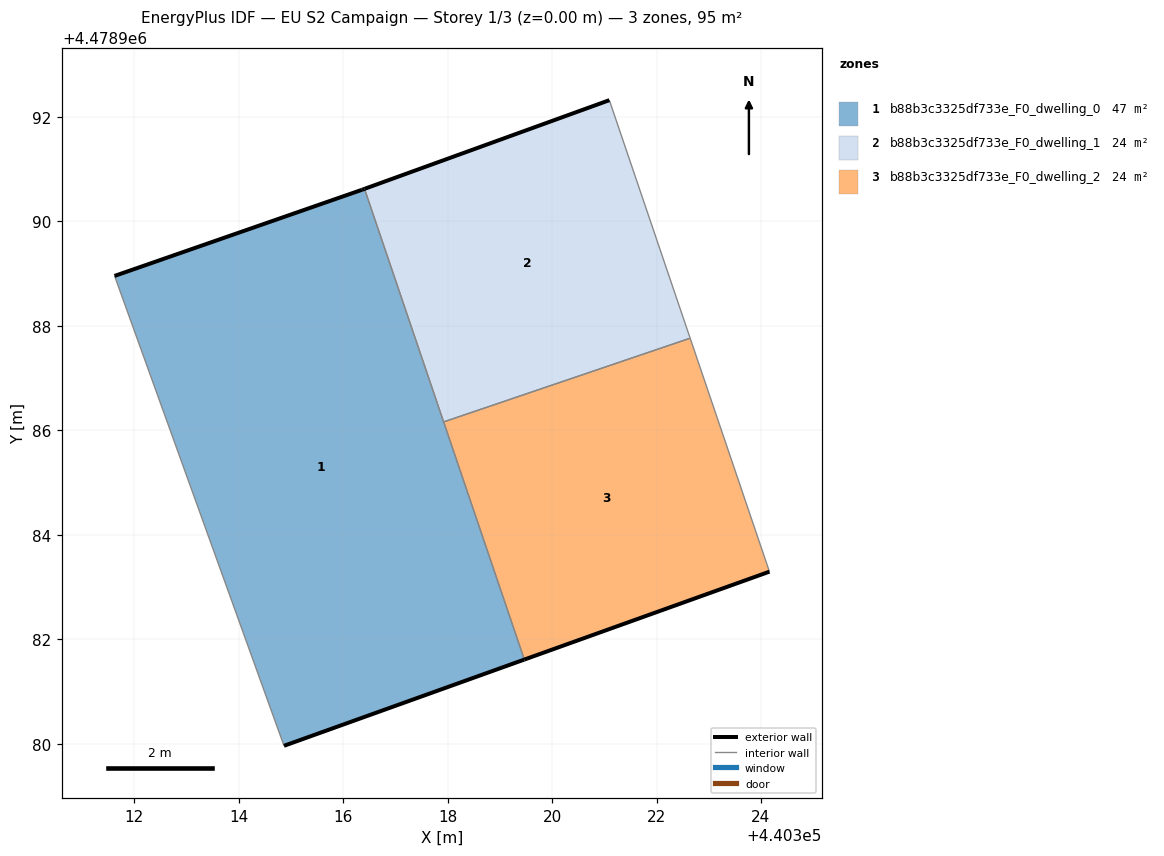
=== STOREY PLAN SPEC (per zone: floor XY polygon, exterior-wall plan segments, windows/doors) ===
zone 1: b88b3c3325df733e_F0_dwelling_0  (47.5 m²)
  floor: (440319.47, 4478981.61) (440316.41, 4478990.62) (440316.36, 4478990.61) (440311.62, 4478988.96) (440314.87, 4478979.96)
  exterior wall: (440319.47, 4478981.61) – (440314.87, 4478979.96)  [4.9 m]
  exterior wall: (440311.62, 4478988.96) – (440316.36, 4478990.61)  [5.0 m]
  exterior wall: (440316.36, 4478990.61) – (440316.41, 4478990.62)  [0.1 m]
  interior walls: 3
zone 2: b88b3c3325df733e_F0_dwelling_1  (23.7 m²)
  floor: (440322.64, 4478987.76) (440321.10, 4478992.32) (440316.41, 4478990.62) (440317.92, 4478986.16)
  exterior wall: (440316.41, 4478990.62) – (440321.10, 4478992.32)  [5.0 m]
  interior walls: 3
zone 3: b88b3c3325df733e_F0_dwelling_2  (23.7 m²)
  floor: (440324.16, 4478983.29) (440322.64, 4478987.76) (440317.92, 4478986.16) (440319.47, 4478981.61)
  exterior wall: (440324.16, 4478983.29) – (440319.47, 4478981.61)  [5.0 m]
  interior walls: 3

=== DERIVED (storey summary) ===
Building: EU S2 Campaign
Storey: 1 of 3  (floor level z = 0.00 m)
Storey gross floor area: 95.0 m²
Zones on this storey: 3
  - b88b3c3325df733e_F0_dwelling_0: floor 47.5 m²; exterior wall 10.0 m (29.9 m²); WWR 0.0%
  - b88b3c3325df733e_F0_dwelling_1: floor 23.7 m²; exterior wall 5.0 m (15.0 m²); WWR 0.0%
  - b88b3c3325df733e_F0_dwelling_2: floor 23.7 m²; exterior wall 5.0 m (15.0 m²); WWR 0.0%
Zone adjacency (shared interzone walls):
  - b88b3c3325df733e_F0_dwelling_0 ↔ b88b3c3325df733e_F0_dwelling_1
  - b88b3c3325df733e_F0_dwelling_0 ↔ b88b3c3325df733e_F0_dwelling_2
  - b88b3c3325df733e_F0_dwelling_1 ↔ b88b3c3325df733e_F0_dwelling_2